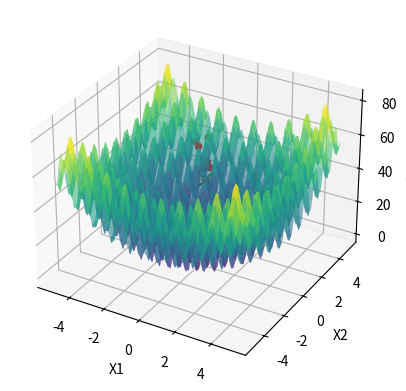

Generate this figure with matplotlib:
import numpy as np
import matplotlib.pyplot as plt
from mpl_toolkits.mplot3d import Axes3D

def perturb(x, e=0.5):
    x = x + np.random.uniform(-e, e, size=x.shape)
    
    x[0] = np.clip(x[0], -5.12, 5.12)
    x[1] = np.clip(x[1], -5.12, 5.12)
    
    return x

def f(x):
    x1, x2 = x
    return (x1**2 - 10 * np.cos(2 * np.pi * x1) + 10) + (x2**2 - 10 * np.cos(2 * np.pi * x2) + 10)

def plot_inicial():
    fig = plt.figure()
    ax = fig.add_subplot(111, projection='3d')

    x1 = np.linspace(-5.12, 5.12, 100)
    x2 = np.linspace(-5.12, 5.12, 200)
    X1, X2 = np.meshgrid(x1, x2)
    Z = f([X1, X2])

    ax.plot_surface(X1, X2, Z, cmap='viridis', alpha=0.6)
    ax.set_xlabel('X1')
    ax.set_ylabel('X2')
    ax.set_zlabel('f(X1, X2)')
    return ax

def atualiza_plot(x_opt, f_opt, ax):
    ax.scatter(x_opt[0], x_opt[1], f_opt, color='r', marker='o')
    plt.pause(0.1)

x_opt = np.random.uniform(low=[-5.12, -5.12], high=[5.12, 5.12], size=2)
f_opt = f(x_opt)

ax = plot_inicial()

# Local Random Search: Melhorando a solução atual
max_it = 1000
for i in range(max_it):
    x_cand = perturb(x_opt)
    f_cand = f(x_cand)
    if f_cand < f_opt:
        x_opt = x_cand
        f_opt = f_cand
        atualiza_plot(x_opt, f_opt, ax)

ax.scatter(x_opt[0], x_opt[1], f_opt, color='g', marker='x', s=100, label='Ponto Ótimo')
plt.show()

print(f"Valor ótimo encontrado: x1 = {x_opt[0]}, x2 = {x_opt[1]}, f(x1, x2) = {f_opt}")
